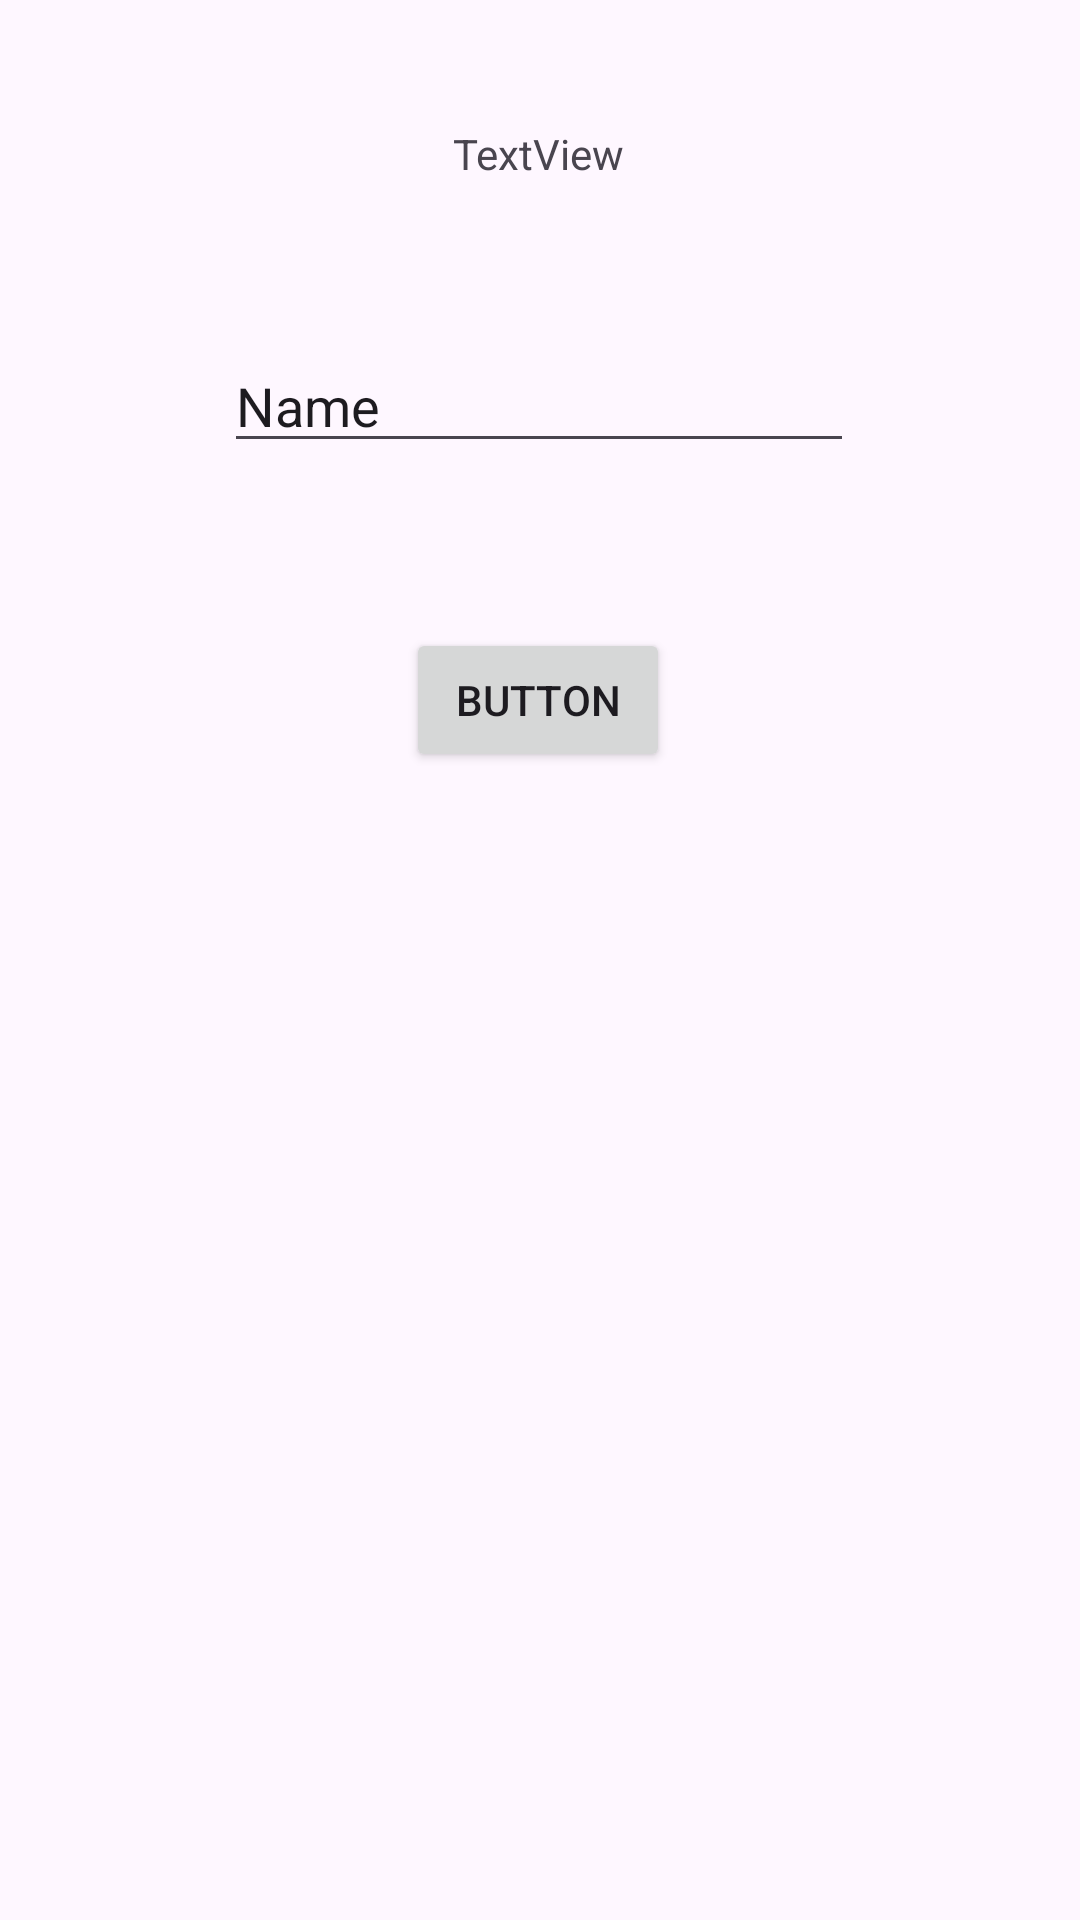

Reconstruct the res/layout file that produces this screen, plus the resources it refers to.
<!-- AndroidManifest.xml: application theme Theme.Victor3TIE -->
<!-- res/layout/activity_second.xml -->
<?xml version="1.0" encoding="utf-8"?>
<androidx.constraintlayout.widget.ConstraintLayout xmlns:android="http://schemas.android.com/apk/res/android"
    xmlns:app="http://schemas.android.com/apk/res-auto"
    xmlns:tools="http://schemas.android.com/tools"
    android:id="@+id/main"
    android:layout_width="match_parent"
    android:layout_height="match_parent"
    tools:context=".pertemuan2.SecondActivity">

    <TextView
        android:id="@+id/textView"
        android:layout_width="wrap_content"
        android:layout_height="wrap_content"
        android:text="TextView"
        app:layout_constraintBottom_toBottomOf="parent"
        app:layout_constraintEnd_toEndOf="parent"
        app:layout_constraintHorizontal_bias="0.498"
        app:layout_constraintStart_toStartOf="parent"
        app:layout_constraintTop_toTopOf="parent"
        app:layout_constraintVertical_bias="0.067" />

    <EditText
        android:id="@+id/inputNama"
        android:layout_width="wrap_content"
        android:layout_height="wrap_content"
        android:ems="10"
        android:inputType="text"
        android:text="Name"
        app:layout_constraintBottom_toBottomOf="parent"
        app:layout_constraintEnd_toEndOf="parent"
        app:layout_constraintHorizontal_bias="0.497"
        app:layout_constraintStart_toStartOf="parent"
        app:layout_constraintTop_toTopOf="parent"
        app:layout_constraintVertical_bias="0.189" />

    <Button
        android:id="@+id/btnSubmit"
        android:layout_width="wrap_content"
        android:layout_height="wrap_content"
        android:layout_marginTop="44dp"
        android:text="Button"
        app:layout_constraintBottom_toBottomOf="parent"
        app:layout_constraintEnd_toEndOf="parent"
        app:layout_constraintHorizontal_bias="0.498"
        app:layout_constraintStart_toStartOf="parent"
        app:layout_constraintTop_toBottomOf="@+id/inputNama"
        app:layout_constraintVertical_bias="0.028" />
</androidx.constraintlayout.widget.ConstraintLayout>
<!-- resources referenced by this layout -->
<resources>
  <style name="Theme.Victor3TIE" parent="Base.Theme.Victor3TIE" />
  <style name="Base.Theme.Victor3TIE" parent="Theme.Material3.DayNight.NoActionBar">
          
          
      </style>
</resources>
